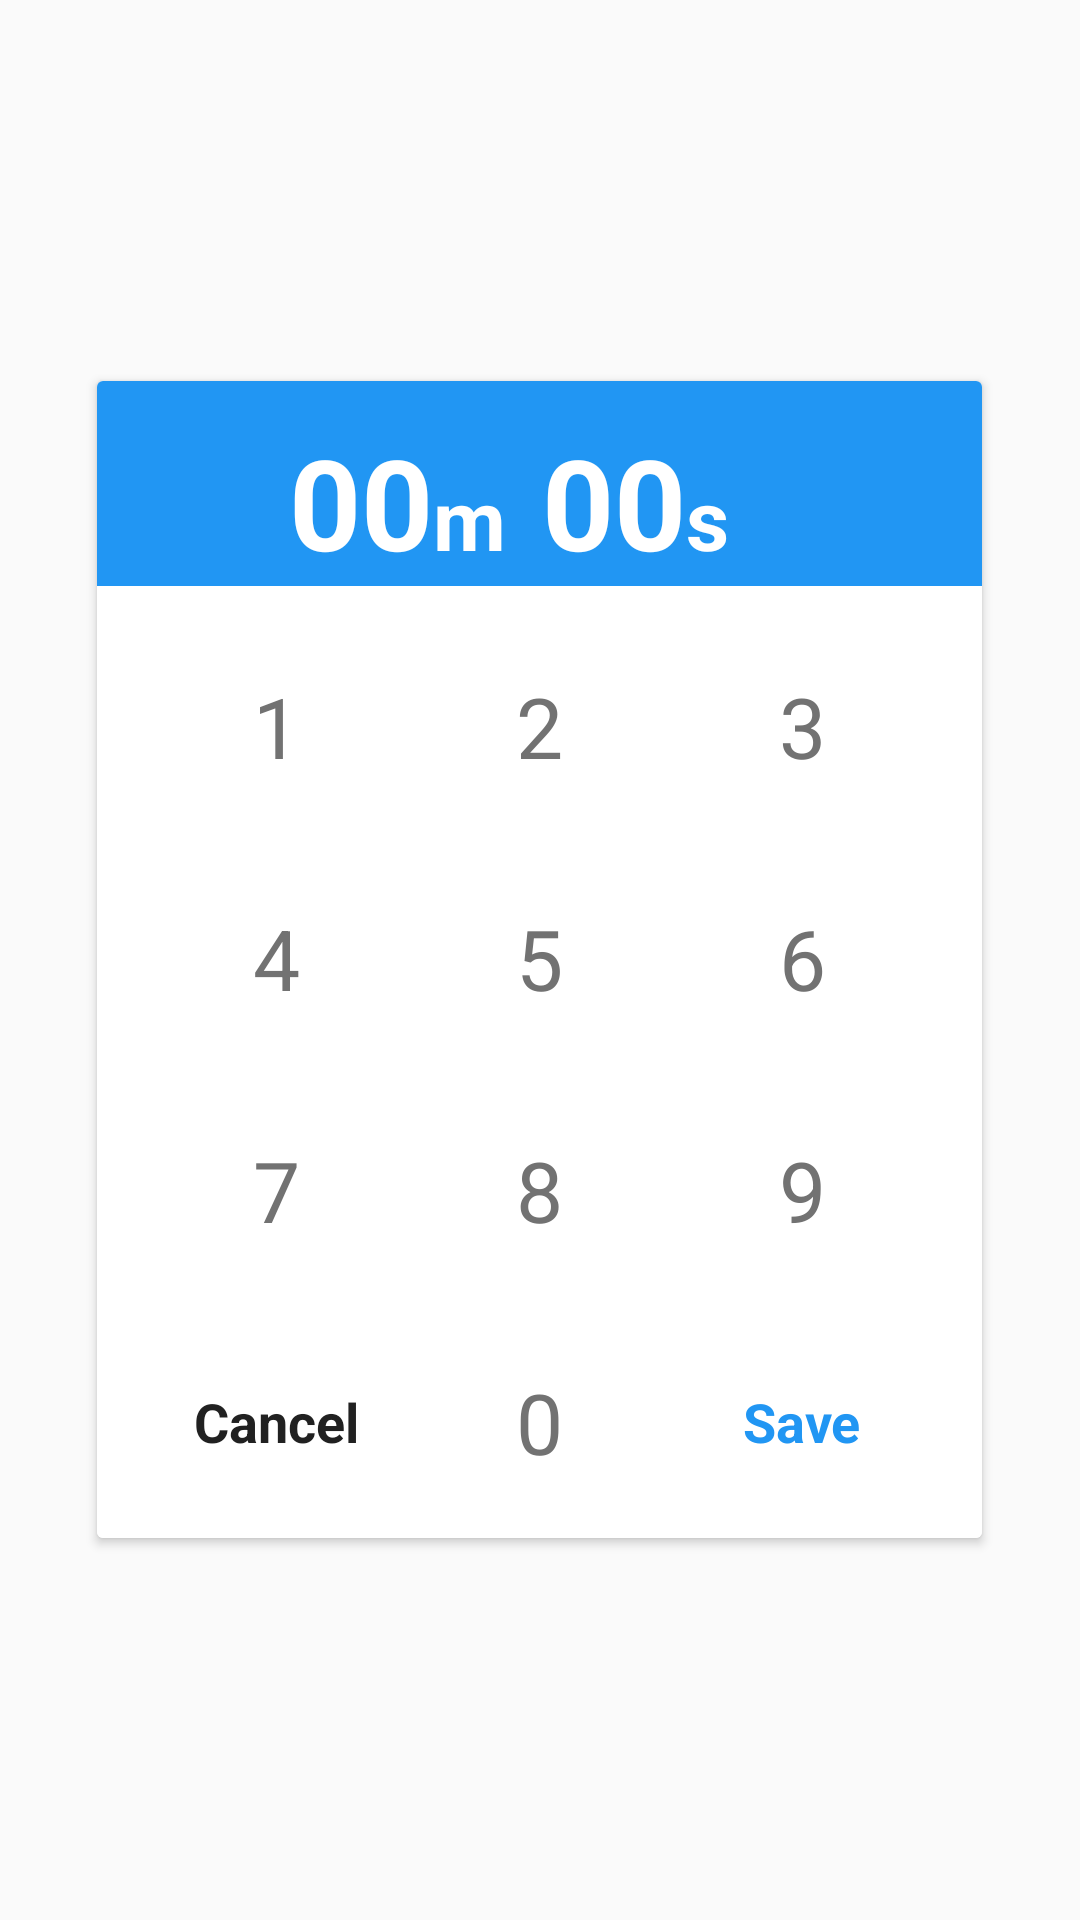

Layout XML and referenced resources for this Android screen:
<!-- AndroidManifest.xml: application theme AppThemeLight -->
<!-- res/layout/activity_dialog_duration.xml -->
<?xml version="1.0" encoding="utf-8"?>
<RelativeLayout xmlns:android="http://schemas.android.com/apk/res/android"
    xmlns:card_view="http://schemas.android.com/apk/res-auto"
    xmlns:tools="http://schemas.android.com/tools"
    android:layout_width="match_parent"
    android:layout_height="match_parent"
    android:gravity="center"
    tools:context=".durationPicker.view.DurationDialogActivity">

    <android.support.v7.widget.CardView
        android:id="@+id/card_view"
        android:layout_width="wrap_content"
        android:layout_height="wrap_content"
        android:elevation="3dp"
        card_view:cardCornerRadius="@dimen/card_radius">

        <LinearLayout
            android:layout_width="wrap_content"
            android:layout_height="wrap_content"
            android:orientation="vertical">

            <LinearLayout
                android:layout_width="match_parent"
                android:layout_height="wrap_content"
                android:background="@color/colorAccentSecond"
                android:gravity="center_horizontal">

                <TextView
                    android:id="@+id/minutes"
                    style="@style/TimePickerTimeText"
                    android:text="@string/time_hour_00" />

                <TextView
                    style="@style/TimePickerDescText"
                    android:text="@string/time_minutes_desc" />

                <TextView
                    android:id="@+id/seconds"
                    style="@style/TimePickerTimeText"
                    android:text="@string/time_hour_00" />

                <TextView
                    style="@style/TimePickerDescText"
                    android:text="@string/time_seconds_desc" />

                <ImageView
                    android:id="@+id/deleteBtn"
                    android:layout_width="wrap_content"
                    android:layout_height="wrap_content"
                    android:layout_gravity="center_vertical"
                    android:contentDescription="@string/deleteBtn"
                    android:paddingEnd="16dp"
                    android:paddingStart="16dp"
                    android:paddingTop="8dp"
                    android:src="@drawable/ic_material_backspace_white03" />
            </LinearLayout>

            <GridLayout xmlns:android="http://schemas.android.com/apk/res/android"
                android:id="@+id/gridLayout"
                android:layout_width="wrap_content"
                android:layout_height="wrap_content"
                android:background="@color/whiteBasic"
                android:columnCount="3"
                android:paddingBottom="0dp"
                android:paddingEnd="16dp"
                android:paddingStart="16dp"
                android:paddingTop="8dp">

                <TextView
                    android:id="@+id/button_1"
                    style="@style/TimePickerButtons"
                    android:text="@string/time_picker_1" />

                <TextView
                    android:id="@+id/button_2"
                    style="@style/TimePickerButtons"
                    android:text="@string/time_picker_2" />

                <TextView
                    android:id="@+id/button_3"
                    style="@style/TimePickerButtons"
                    android:text="@string/time_picker_3" />

                <TextView
                    android:id="@+id/button_4"

                    style="@style/TimePickerButtons"
                    android:text="@string/time_picker_4" />

                <TextView
                    android:id="@+id/button_5"

                    style="@style/TimePickerButtons"
                    android:text="@string/time_picker_5" />

                <TextView
                    android:id="@+id/button_6"
                    style="@style/TimePickerButtons"
                    android:text="@string/time_picker_6" />

                <TextView
                    android:id="@+id/button_7"
                    style="@style/TimePickerButtons"
                    android:text="@string/time_picker_7" />

                <TextView
                    android:id="@+id/button_8"
                    style="@style/TimePickerButtons"
                    android:text="@string/time_picker_8" />

                <TextView
                    android:id="@+id/button_9"
                    style="@style/TimePickerButtons"
                    android:text="@string/time_picker_9" />

                <TextView
                    android:id="@+id/button_cancel"
                    android:textColor="@color/colorPrimaryText"
                    android:layout_gravity="center"
                    android:textStyle="bold"
                    android:textSize="18sp"
                    android:text="@string/time_picker_button1" />

                <TextView
                    android:id="@+id/button_0"
                    style="@style/TimePickerButtons"
                    android:text="@string/time_picker_0" />

                <TextView
                    android:id="@+id/button_save"
                    android:textColor="@color/colorAccentSecond"
                    android:layout_gravity="center"
                    android:textSize="18sp"
                    android:textStyle="bold"
                    android:text="@string/time_picker_button2" />
            </GridLayout>

        </LinearLayout>
    </android.support.v7.widget.CardView>
</RelativeLayout>
<!-- resources referenced by this layout -->
<resources>
  <color name="colorAccentSecond">#2196F3</color>
  <color name="colorPrimaryText">#212121</color>
  <color name="whiteBasic">#FFFFFF</color>
  <dimen name="card_radius">2dp</dimen>
  <string name="deleteBtn" translatable="false">time_picker_deleteBtn</string>
  <string name="time_hour_00" translatable="false">00</string>
  <string name="time_minutes_desc">m</string>
  <string name="time_picker_0" translatable="false">0</string>
  <string name="time_picker_1" translatable="false">1</string>
  <string name="time_picker_2" translatable="false">2</string>
  <string name="time_picker_3" translatable="false">3</string>
  <string name="time_picker_4" translatable="false">4</string>
  <string name="time_picker_5" translatable="false">5</string>
  <string name="time_picker_6" translatable="false">6</string>
  <string name="time_picker_7" translatable="false">7</string>
  <string name="time_picker_8" translatable="false">8</string>
  <string name="time_picker_9" translatable="false">9</string>
  <string name="time_picker_button1">Cancel</string>
  <string name="time_picker_button2">Save</string>
  <string name="time_seconds_desc">s</string>
  <style name="TimePickerButtons" parent="AppThemeLight">
          <item name="android:paddingTop">@dimen/button_picker_paddingTop</item>
          <item name="android:paddingBottom">@dimen/button_picker_paddingBottom</item>
          <item name="android:paddingStart">@dimen/button_picker_paddingStart</item>
          <item name="android:paddingEnd">@dimen/button_picker_paddingEnd</item>
          <item name="android:textSize">@dimen/button_picker_textSize</item>
          <item name="android:textColor">@color/monsoon</item>
      </style>
  <style name="TimePickerDescText" parent="AppThemeLight">
          <item name="android:layout_width">wrap_content</item>
          <item name="android:layout_height">wrap_content</item>
          <item name="android:layout_marginTop">@dimen/margin_medium</item>
          <item name="android:textSize">@dimen/desc_picker_textSize</item>
          <item name="android:textStyle">bold</item>
          <item name="android:textColor">@color/white</item>
      </style>
  <style name="TimePickerTimeText" parent="AppThemeLight">
          <item name="android:layout_width">wrap_content</item>
          <item name="android:layout_height">wrap_content</item>
          <item name="android:layout_marginTop">@dimen/margin_medium</item>
          <item name="android:layout_marginStart">@dimen/margin_medium</item>
          <item name="android:textSize">@dimen/time_picker_textSize</item>
          <item name="android:textStyle">bold</item>
          <item name="android:textColor">@color/white</item>
      </style>
  <style name="AppThemeLight" parent="Theme.AppCompat.Light">
          <item name="colorPrimary">@color/colorPrimary</item>
          <item name="colorPrimaryDark">@color/colorPrimaryDark</item>
          <item name="colorAccent">@color/yellowAccent</item>
          <item name="android:windowActionBar">false</item>
          <item name="android:windowLightStatusBar">true</item>
          <item name="windowActionBar">false</item>
          <item name="windowNoTitle">true</item>
          <item name="android:textColor">@color/jet</item>
      </style>
  <dimen name="button_picker_paddingTop">20dp</dimen>
  <dimen name="button_picker_paddingBottom">20dp</dimen>
  <dimen name="button_picker_paddingStart">36dp</dimen>
  <dimen name="button_picker_paddingEnd">36dp</dimen>
  <dimen name="button_picker_textSize">28sp</dimen>
  <color name="monsoon">#727272</color>
  <dimen name="margin_medium">12dp</dimen>
  <dimen name="desc_picker_textSize">28sp</dimen>
  <color name="white">#FFFFFF</color>
  <dimen name="time_picker_textSize">42sp</dimen>
  <color name="colorPrimary">#F8CE46</color>
  <color name="colorPrimaryDark">#F8CE46</color>
  <color name="yellowAccent">#f44336</color>
  <color name="jet">#222222</color>
</resources>
